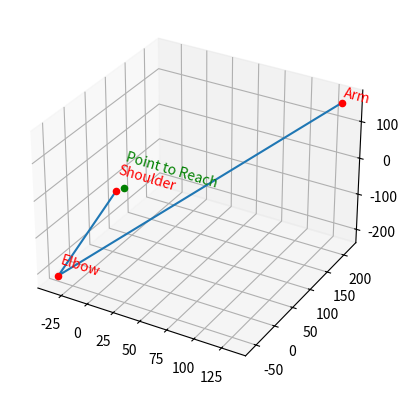

Write Python code to recreate this figure.
import matplotlib.pyplot as plt
import numpy as np
from mpl_toolkits.mplot3d import axes3d

# First joint angle (shoulder) represented by (r (=222mm), theta_1, phi_1)
r_1 = 222
theta_1 = 60
phi_1 = 45

# Second joint angle (elbow) represented by (r (=300mm), theta_2, phi_2)
r_2 = 300
theta_2 = 45
phi_2 = 45

origin = [0, 0, 0]
shoulder_coord = [r_1 * np.sin(theta_1) * np.cos(phi_1), r_1 *
                  np.sin(theta_1) * np.sin(phi_1), r_1 * np.cos(theta_1)]
elbow_coord = [r_2 * np.sin(theta_2) * np.cos(phi_2), r_2 *
               np.sin(theta_2) * np.sin(phi_2), r_2 * np.cos(theta_2)]
point_to_reach = [5, 6, 7]

fig = plt.figure()
ax = fig.add_subplot(111, projection='3d')

X = [origin[0], shoulder_coord[0], elbow_coord[0]]
Y = [origin[1], shoulder_coord[1], elbow_coord[1]]
Z = [origin[2], shoulder_coord[2], elbow_coord[2]]


ax.plot(X, Y, Z)
ax.scatter(point_to_reach[0], point_to_reach[1], point_to_reach[2], c='green')
ax.scatter(origin[0], origin[1], origin[2], c='red')
ax.scatter(shoulder_coord[0], shoulder_coord[1], shoulder_coord[2], c='red')
ax.scatter(elbow_coord[0], elbow_coord[1], elbow_coord[2], c='red')
ax.text(origin[0], origin[1], origin[2], 'Shoulder', 'x', color='red')
ax.text(point_to_reach[0], point_to_reach[1],
        point_to_reach[2], 'Point to Reach', 'x', color='green')
ax.text(shoulder_coord[0], shoulder_coord[1],
        shoulder_coord[2], 'Elbow', 'x', color='red')
ax.text(elbow_coord[0], elbow_coord[1],
        elbow_coord[2], 'Arm', 'x', color='red')


plt.show()
